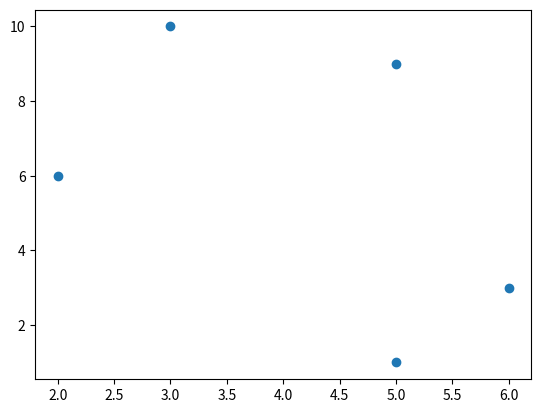

Source code (Python):
import matplotlib.pyplot as plt

x=[6,5,2,3,5]
y=[3,9,6,10,1]

plt.scatter(x,y)
plt.show()
